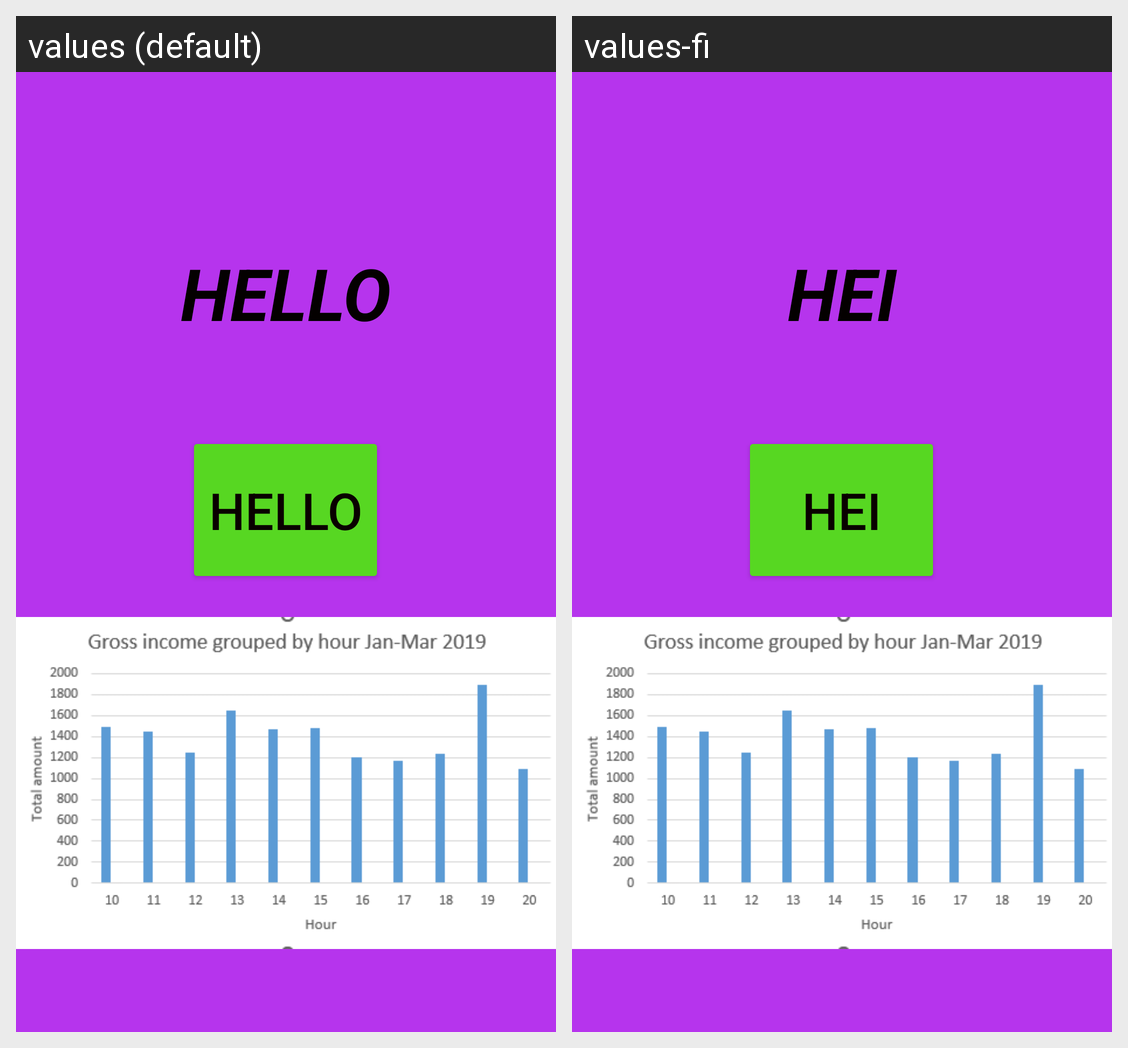

Here is an Android app screen in its default locale and in the app's own translations. Write out the translated-string differences for the strings that appear on this screen.
Android screen res/layout/activity_hello_world.xml rendered under 2 locales, left to right: values (default), values-fi. Device: Nexus 5 (rendered at 1080×1920; each locale shown at half size, 540×960, under a caption strip naming it); theme Theme.AndroidJavaCourse.
Strings drawn on this screen, with the default value and each locale's value (text and hints the layout hard-codes, and strings that could not be matched under every locale, appear in the picture but are not listed):

game_title
  values: Hello
  values-fi: Hei

game_startBtn
  values: Hello
  values-fi: Hei
